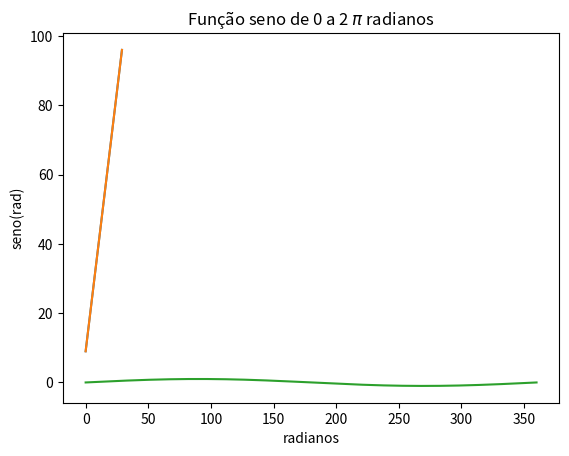

Write the Python code that produced this figure.
a = 2
print(a, type(a))

# no jupyter notebook você pode usar ...
a, type(a)

b = 20
# no ambiente jupyter, na última linha da célula, 
# posso ecoar variáveis e resultados de funções
b, type(b), a*b

a = 3
b = 9
x = 2

y = a*x + b
# '' ou "" --> string --> Class 'str'
"y = %dx + %d, se x=%d, então y=%d"%(a,b,x,y)

# declarando uma lista vazia
xs = []   # R --   xs = c()

# len(variavel) == comprimento da variável
xs, len(xs), type(xs)

# fazendo um laço e armazenando xs e ys (sequencias de xs e ys)
# xList=[]; yList=[]

xs=[]; ys = []  # escrevendo duas linhas em uma só linha: uso o ponto e vírgula
a = 3; b = 9

# range 30 --> iterador que vai de 0 a 39
# iterador --> é um objeto do Python para rodar loops rapidamente
# range(30) é parecido [0, 1, 2 ..... 29]

for x in range(30):
    y = a*x + b
    #- forma de armazenar numa lista é usar var_lista.append()
    xs.append(x)
    ys.append(y)  # armazenando xs, e ys
    
    # eco para testes
    if x < 5: print(x, y)

# um laço é silencioso, só se colocar um print() lá dentro que ele ecoa o que está fazendo

# todos os valores em xs de 0 a 4
xs[:5]   # mostre os primeiros 5 resultados, de 30; repare que TUDO COMEÇA COMZERO

## me mostre do ultimo-4 até o fim
xs[-5:]

L = len(xs)
L

# Python começa do 0 até L-1
# xs[valor:L]  ... ele vai até L-1
xs[25:30]

ys[:5]

## declarando matplotlib - uma bibloteca / pacote - já instalado pelo Anaconda
import matplotlib.pyplot as plt
# esta linha só exsite no Jupyter Notebook
%matplotlib inline  

plt.plot(xs,ys)

plt.plot(xs,ys)
plt.xlabel('eixo x')
plt.ylabel('eixo y')
plt.title('Gráfico linear: y = ax+b');  # este ponto e vírgula final retira o eco do matplotlib

range(5)

list(range(5))



for i in range(5):
    print(i)



def x_quadrado(x: float) -> float:
    return x**2

for i in range(5):
    print(i, x_quadrado(i))



import math

# dicas
math.pi

# dica para transformar graus em radianos
grau = 60

math.sin( 2*math.pi * 60 / 360)  # radianos!!!

# fórmula a ser usando, exemplo: passando 90 graus para radianos
grau = 90
rad = 2*math.pi * grau / 360
rad





ys = []
graus = range(361)

for grau in graus:
    y = math.sin(2*math.pi * grau / 360)
    ys.append(y)
    
plt.plot(graus,ys)
plt.xlabel('radianos')
plt.ylabel('seno(rad)')
plt.title('Função seno de 0 a 2 $\pi$ radianos');  # este ponto e vírgula final retira o eco do matplotlib



